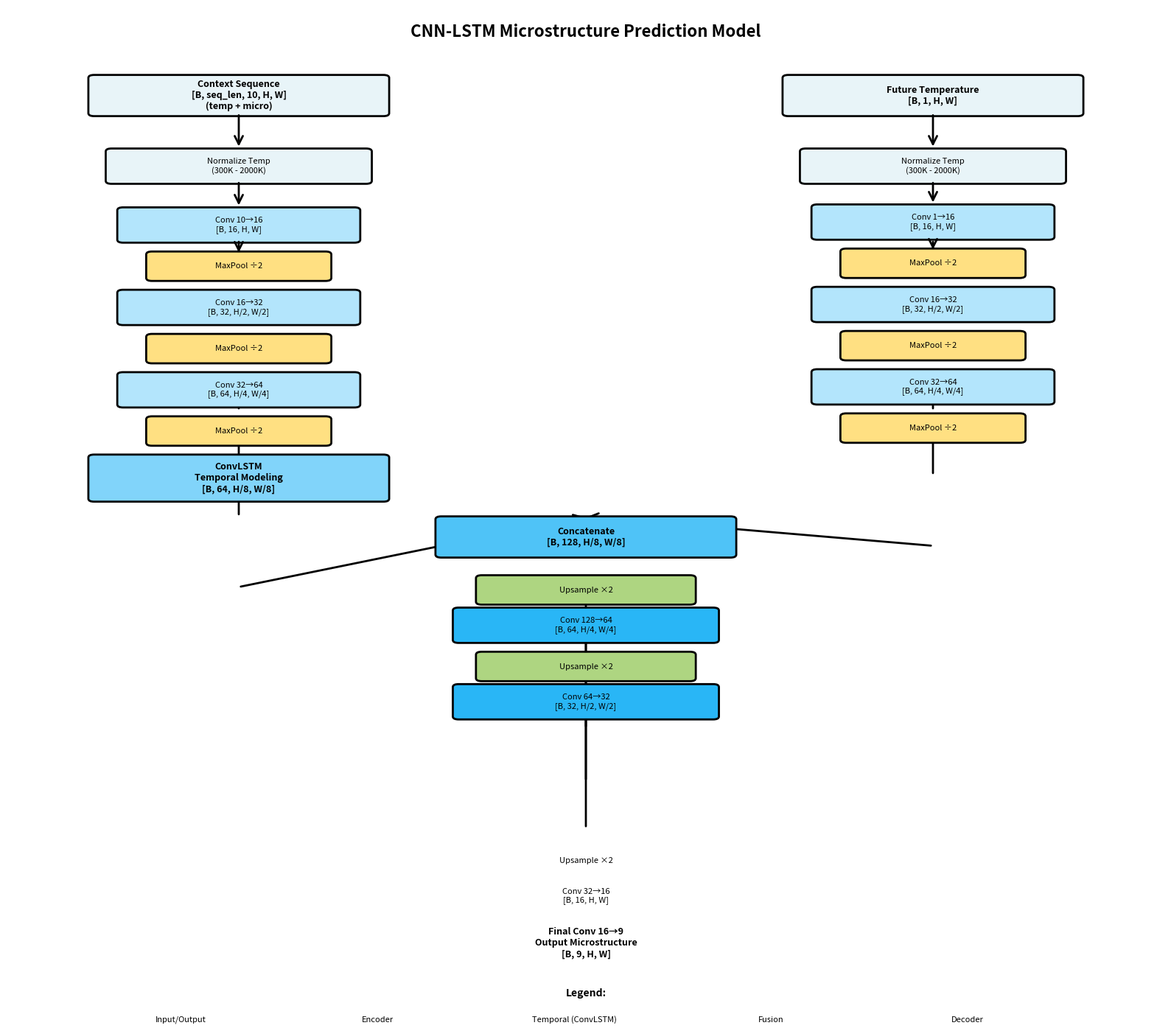
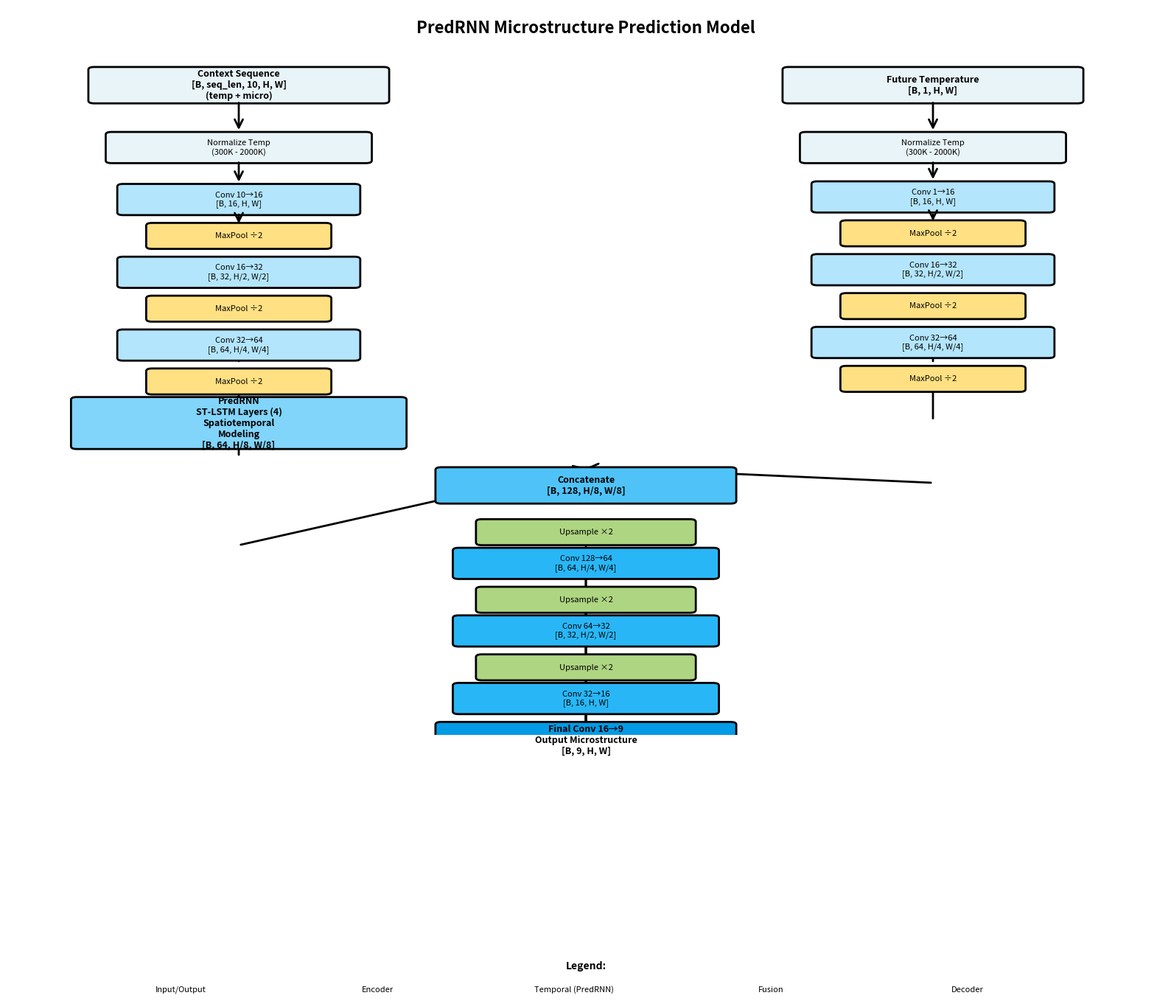

Recreate these plots in Python, in order.
"""
Visualize the architecture of microstructure prediction models.

This script creates detailed flowcharts for both CNN-LSTM and PredRNN models,
showing data flow, layer transformations, and tensor shapes.
"""

import matplotlib.pyplot as plt
import matplotlib.patches as mpatches
from matplotlib.patches import FancyBboxPatch, FancyArrowPatch
import numpy as np


class ModelArchitectureVisualizer:
    """Create detailed architecture flowcharts for neural network models."""

    def __init__(self, figsize=(16, 12)):
        self.figsize = figsize

        # Color scheme
        self.colors = {
            'input': '#E8F4F8',
            'encoder': '#B3E5FC',
            'temporal': '#81D4FA',
            'fusion': '#4FC3F7',
            'decoder': '#29B6F6',
            'output': '#039BE5',
            'pool': '#FFE082',
            'upsample': '#AED581',
        }

    def draw_block(self, ax, x, y, width, height, text, color, fontsize=10, bold=False):
        """Draw a rectangular block with text."""
        box = FancyBboxPatch(
            (x - width/2, y - height/2), width, height,
            boxstyle="round,pad=0.05",
            edgecolor='black',
            facecolor=color,
            linewidth=2
        )
        ax.add_patch(box)

        weight = 'bold' if bold else 'normal'
        ax.text(x, y, text, ha='center', va='center',
                fontsize=fontsize, weight=weight, wrap=True)

    def draw_arrow(self, ax, x1, y1, x2, y2, label='', style='->'):
        """Draw an arrow between two points."""
        arrow = FancyArrowPatch(
            (x1, y1), (x2, y2),
            arrowstyle=style,
            color='black',
            linewidth=2,
            mutation_scale=20
        )
        ax.add_patch(arrow)

        if label:
            mid_x, mid_y = (x1 + x2) / 2, (y1 + y2) / 2
            ax.text(mid_x + 0.3, mid_y, label, fontsize=8,
                   bbox=dict(boxstyle='round,pad=0.3', facecolor='white', alpha=0.8))

    def visualize_cnn_lstm(self, save_path='flowchart_cnn_lstm.png'):
        """Create flowchart for CNN-LSTM model."""
        fig, ax = plt.subplots(figsize=self.figsize)
        ax.set_xlim(0, 10)
        ax.set_ylim(0, 14)
        ax.axis('off')

        # Title
        ax.text(5, 13.5, 'CNN-LSTM Microstructure Prediction Model',
               ha='center', fontsize=16, weight='bold')

        y_pos = 12.5

        # ===== INPUTS =====
        self.draw_block(ax, 2, y_pos, 2.5, 0.6,
                       'Context Sequence\n[B, seq_len, 10, H, W]\n(temp + micro)',
                       self.colors['input'], fontsize=9, bold=True)

        self.draw_block(ax, 8, y_pos, 2.5, 0.6,
                       'Future Temperature\n[B, 1, H, W]',
                       self.colors['input'], fontsize=9, bold=True)

        # ===== NORMALIZATION =====
        y_pos -= 1.2
        self.draw_arrow(ax, 2, 12.2, 2, y_pos + 0.3)
        self.draw_arrow(ax, 8, 12.2, 8, y_pos + 0.3)

        self.draw_block(ax, 2, y_pos, 2.2, 0.5,
                       'Normalize Temp\n(300K - 2000K)',
                       self.colors['input'], fontsize=8)

        self.draw_block(ax, 8, y_pos, 2.2, 0.5,
                       'Normalize Temp\n(300K - 2000K)',
                       self.colors['input'], fontsize=8)

        # ===== CONTEXT ENCODER =====
        y_pos -= 1.0
        self.draw_arrow(ax, 2, 11.05, 2, y_pos + 0.3)

        # Encoder Layer 1
        self.draw_block(ax, 2, y_pos, 2.0, 0.5,
                       'Conv 10→16\n[B, 16, H, W]',
                       self.colors['encoder'], fontsize=8)

        y_pos -= 0.7
        self.draw_arrow(ax, 2, 10.05, 2, y_pos + 0.2)
        self.draw_block(ax, 2, y_pos, 1.5, 0.4,
                       'MaxPool ÷2',
                       self.colors['pool'], fontsize=8)

        # Encoder Layer 2
        y_pos -= 0.7
        self.draw_arrow(ax, 2, 9.15, 2, y_pos + 0.3)
        self.draw_block(ax, 2, y_pos, 2.0, 0.5,
                       'Conv 16→32\n[B, 32, H/2, W/2]',
                       self.colors['encoder'], fontsize=8)

        y_pos -= 0.7
        self.draw_arrow(ax, 2, 8.05, 2, y_pos + 0.2)
        self.draw_block(ax, 2, y_pos, 1.5, 0.4,
                       'MaxPool ÷2',
                       self.colors['pool'], fontsize=8)

        # Encoder Layer 3
        y_pos -= 0.7
        self.draw_arrow(ax, 2, 7.15, 2, y_pos + 0.3)
        self.draw_block(ax, 2, y_pos, 2.0, 0.5,
                       'Conv 32→64\n[B, 64, H/4, W/4]',
                       self.colors['encoder'], fontsize=8)

        y_pos -= 0.7
        self.draw_arrow(ax, 2, 6.05, 2, y_pos + 0.2)
        self.draw_block(ax, 2, y_pos, 1.5, 0.4,
                       'MaxPool ÷2',
                       self.colors['pool'], fontsize=8)

        # ===== FUTURE TEMP ENCODER (right side) =====
        y_pos_future = 10.35
        self.draw_arrow(ax, 8, 11.05, 8, y_pos_future + 0.3)

        # Future Encoder Layer 1
        self.draw_block(ax, 8, y_pos_future, 2.0, 0.5,
                       'Conv 1→16\n[B, 16, H, W]',
                       self.colors['encoder'], fontsize=8)

        y_pos_future -= 0.7
        self.draw_arrow(ax, 8, 10.05, 8, y_pos_future + 0.2)
        self.draw_block(ax, 8, y_pos_future, 1.5, 0.4,
                       'MaxPool ÷2',
                       self.colors['pool'], fontsize=8)

        # Future Encoder Layer 2
        y_pos_future -= 0.7
        self.draw_arrow(ax, 8, 9.15, 8, y_pos_future + 0.3)
        self.draw_block(ax, 8, y_pos_future, 2.0, 0.5,
                       'Conv 16→32\n[B, 32, H/2, W/2]',
                       self.colors['encoder'], fontsize=8)

        y_pos_future -= 0.7
        self.draw_arrow(ax, 8, 8.05, 8, y_pos_future + 0.2)
        self.draw_block(ax, 8, y_pos_future, 1.5, 0.4,
                       'MaxPool ÷2',
                       self.colors['pool'], fontsize=8)

        # Future Encoder Layer 3
        y_pos_future -= 0.7
        self.draw_arrow(ax, 8, 7.15, 8, y_pos_future + 0.3)
        self.draw_block(ax, 8, y_pos_future, 2.0, 0.5,
                       'Conv 32→64\n[B, 64, H/4, W/4]',
                       self.colors['encoder'], fontsize=8)

        y_pos_future -= 0.7
        self.draw_arrow(ax, 8, 6.05, 8, y_pos_future + 0.2)
        self.draw_block(ax, 8, y_pos_future, 1.5, 0.4,
                       'MaxPool ÷2',
                       self.colors['pool'], fontsize=8)

        # ===== CONVLSTM =====
        y_pos -= 0.8
        self.draw_arrow(ax, 2, 5.35, 2, y_pos + 0.4)
        self.draw_block(ax, 2, y_pos, 2.5, 0.7,
                       'ConvLSTM\nTemporal Modeling\n[B, 64, H/8, W/8]',
                       self.colors['temporal'], fontsize=9, bold=True)

        # ===== FUSION =====
        y_pos -= 1.0
        self.draw_arrow(ax, 2, 4.15, 5, y_pos + 0.35)
        self.draw_arrow(ax, 8, 4.85, 5, y_pos + 0.35)

        self.draw_block(ax, 5, y_pos, 2.5, 0.6,
                       'Concatenate\n[B, 128, H/8, W/8]',
                       self.colors['fusion'], fontsize=9, bold=True)

        # ===== DECODER =====
        y_pos -= 0.9
        self.draw_arrow(ax, 5, 2.85, 5, y_pos + 0.2)
        self.draw_block(ax, 5, y_pos, 1.8, 0.4,
                       'Upsample ×2',
                       self.colors['upsample'], fontsize=8)

        y_pos -= 0.6
        self.draw_arrow(ax, 5, 1.75, 5, y_pos + 0.25)
        self.draw_block(ax, 5, y_pos, 2.2, 0.5,
                       'Conv 128→64\n[B, 64, H/4, W/4]',
                       self.colors['decoder'], fontsize=8)

        y_pos -= 0.7
        self.draw_arrow(ax, 5, 0.85, 5, y_pos + 0.2)
        self.draw_block(ax, 5, y_pos, 1.8, 0.4,
                       'Upsample ×2',
                       self.colors['upsample'], fontsize=8)

        y_pos -= 0.6
        self.draw_arrow(ax, 5, 0.05, 5, y_pos + 0.25)
        self.draw_block(ax, 5, y_pos, 2.2, 0.5,
                       'Conv 64→32\n[B, 32, H/2, W/2]',
                       self.colors['decoder'], fontsize=8)

        # Continue decoder on new position
        y_pos = -0.5
        self.draw_arrow(ax, 5, -0.45, 5, y_pos + 0.2)
        self.draw_block(ax, 5, y_pos, 1.8, 0.4,
                       'Upsample ×2',
                       self.colors['upsample'], fontsize=8)

        y_pos -= 0.6
        self.draw_arrow(ax, 5, -0.9, 5, y_pos + 0.25)
        self.draw_block(ax, 5, y_pos, 2.2, 0.5,
                       'Conv 32→16\n[B, 16, H, W]',
                       self.colors['decoder'], fontsize=8)

        # ===== OUTPUT =====
        y_pos -= 0.8
        self.draw_arrow(ax, 5, -1.35, 5, y_pos + 0.3)
        self.draw_block(ax, 5, y_pos, 2.5, 0.6,
                       'Final Conv 16→9\nOutput Microstructure\n[B, 9, H, W]',
                       self.colors['output'], fontsize=9, bold=True)

        # Add legend
        legend_y = -2.8
        ax.text(5, legend_y, 'Legend:', ha='center', fontsize=10, weight='bold')
        legend_items = [
            ('Input/Output', self.colors['input']),
            ('Encoder', self.colors['encoder']),
            ('Temporal (ConvLSTM)', self.colors['temporal']),
            ('Fusion', self.colors['fusion']),
            ('Decoder', self.colors['decoder']),
        ]

        x_legend = 1.5
        for i, (label, color) in enumerate(legend_items):
            self.draw_block(ax, x_legend + i*1.7, legend_y - 0.4, 1.4, 0.3, label, color, fontsize=8)

        plt.tight_layout()
        plt.savefig(save_path, dpi=300, bbox_inches='tight', facecolor='white')
        print(f"Saved CNN-LSTM flowchart to {save_path}")
        plt.close()

    def visualize_predrnn(self, save_path='flowchart_predrnn.png'):
        """Create flowchart for PredRNN model."""
        fig, ax = plt.subplots(figsize=self.figsize)
        ax.set_xlim(0, 10)
        ax.set_ylim(0, 14)
        ax.axis('off')

        # Title
        ax.text(5, 13.5, 'PredRNN Microstructure Prediction Model',
               ha='center', fontsize=16, weight='bold')

        y_pos = 12.5

        # ===== INPUTS =====
        self.draw_block(ax, 2, y_pos, 2.5, 0.6,
                       'Context Sequence\n[B, seq_len, 10, H, W]\n(temp + micro)',
                       self.colors['input'], fontsize=9, bold=True)

        self.draw_block(ax, 8, y_pos, 2.5, 0.6,
                       'Future Temperature\n[B, 1, H, W]',
                       self.colors['input'], fontsize=9, bold=True)

        # ===== NORMALIZATION =====
        y_pos -= 1.2
        self.draw_arrow(ax, 2, 12.2, 2, y_pos + 0.3)
        self.draw_arrow(ax, 8, 12.2, 8, y_pos + 0.3)

        self.draw_block(ax, 2, y_pos, 2.2, 0.5,
                       'Normalize Temp\n(300K - 2000K)',
                       self.colors['input'], fontsize=8)

        self.draw_block(ax, 8, y_pos, 2.2, 0.5,
                       'Normalize Temp\n(300K - 2000K)',
                       self.colors['input'], fontsize=8)

        # ===== CONTEXT ENCODER =====
        y_pos -= 1.0
        self.draw_arrow(ax, 2, 11.05, 2, y_pos + 0.3)

        # Encoder Layer 1
        self.draw_block(ax, 2, y_pos, 2.0, 0.5,
                       'Conv 10→16\n[B, 16, H, W]',
                       self.colors['encoder'], fontsize=8)

        y_pos -= 0.7
        self.draw_arrow(ax, 2, 10.05, 2, y_pos + 0.2)
        self.draw_block(ax, 2, y_pos, 1.5, 0.4,
                       'MaxPool ÷2',
                       self.colors['pool'], fontsize=8)

        # Encoder Layer 2
        y_pos -= 0.7
        self.draw_arrow(ax, 2, 9.15, 2, y_pos + 0.3)
        self.draw_block(ax, 2, y_pos, 2.0, 0.5,
                       'Conv 16→32\n[B, 32, H/2, W/2]',
                       self.colors['encoder'], fontsize=8)

        y_pos -= 0.7
        self.draw_arrow(ax, 2, 8.05, 2, y_pos + 0.2)
        self.draw_block(ax, 2, y_pos, 1.5, 0.4,
                       'MaxPool ÷2',
                       self.colors['pool'], fontsize=8)

        # Encoder Layer 3
        y_pos -= 0.7
        self.draw_arrow(ax, 2, 7.15, 2, y_pos + 0.3)
        self.draw_block(ax, 2, y_pos, 2.0, 0.5,
                       'Conv 32→64\n[B, 64, H/4, W/4]',
                       self.colors['encoder'], fontsize=8)

        y_pos -= 0.7
        self.draw_arrow(ax, 2, 6.05, 2, y_pos + 0.2)
        self.draw_block(ax, 2, y_pos, 1.5, 0.4,
                       'MaxPool ÷2',
                       self.colors['pool'], fontsize=8)

        # ===== FUTURE TEMP ENCODER (right side) =====
        y_pos_future = 10.35
        self.draw_arrow(ax, 8, 11.05, 8, y_pos_future + 0.3)

        # Future Encoder Layer 1
        self.draw_block(ax, 8, y_pos_future, 2.0, 0.5,
                       'Conv 1→16\n[B, 16, H, W]',
                       self.colors['encoder'], fontsize=8)

        y_pos_future -= 0.7
        self.draw_arrow(ax, 8, 10.05, 8, y_pos_future + 0.2)
        self.draw_block(ax, 8, y_pos_future, 1.5, 0.4,
                       'MaxPool ÷2',
                       self.colors['pool'], fontsize=8)

        # Future Encoder Layer 2
        y_pos_future -= 0.7
        self.draw_arrow(ax, 8, 9.15, 8, y_pos_future + 0.3)
        self.draw_block(ax, 8, y_pos_future, 2.0, 0.5,
                       'Conv 16→32\n[B, 32, H/2, W/2]',
                       self.colors['encoder'], fontsize=8)

        y_pos_future -= 0.7
        self.draw_arrow(ax, 8, 8.05, 8, y_pos_future + 0.2)
        self.draw_block(ax, 8, y_pos_future, 1.5, 0.4,
                       'MaxPool ÷2',
                       self.colors['pool'], fontsize=8)

        # Future Encoder Layer 3
        y_pos_future -= 0.7
        self.draw_arrow(ax, 8, 7.15, 8, y_pos_future + 0.3)
        self.draw_block(ax, 8, y_pos_future, 2.0, 0.5,
                       'Conv 32→64\n[B, 64, H/4, W/4]',
                       self.colors['encoder'], fontsize=8)

        y_pos_future -= 0.7
        self.draw_arrow(ax, 8, 6.05, 8, y_pos_future + 0.2)
        self.draw_block(ax, 8, y_pos_future, 1.5, 0.4,
                       'MaxPool ÷2',
                       self.colors['pool'], fontsize=8)

        # ===== PREDRNN =====
        y_pos -= 0.8
        self.draw_arrow(ax, 2, 5.35, 2, y_pos + 0.5)
        self.draw_block(ax, 2, y_pos, 2.8, 0.9,
                       'PredRNN\nST-LSTM Layers (4)\nSpatiotemporal\nModeling\n[B, 64, H/8, W/8]',
                       self.colors['temporal'], fontsize=9, bold=True)

        # ===== FUSION =====
        y_pos -= 1.2
        self.draw_arrow(ax, 2, 3.65, 5, y_pos + 0.35)
        self.draw_arrow(ax, 8, 4.85, 5, y_pos + 0.35)

        self.draw_block(ax, 5, y_pos, 2.5, 0.6,
                       'Concatenate\n[B, 128, H/8, W/8]',
                       self.colors['fusion'], fontsize=9, bold=True)

        # ===== DECODER =====
        y_pos -= 0.9
        self.draw_arrow(ax, 5, 2.15, 5, y_pos + 0.2)
        self.draw_block(ax, 5, y_pos, 1.8, 0.4,
                       'Upsample ×2',
                       self.colors['upsample'], fontsize=8)

        y_pos -= 0.6
        self.draw_arrow(ax, 5, 1.05, 5, y_pos + 0.25)
        self.draw_block(ax, 5, y_pos, 2.2, 0.5,
                       'Conv 128→64\n[B, 64, H/4, W/4]',
                       self.colors['decoder'], fontsize=8)

        y_pos -= 0.7
        self.draw_arrow(ax, 5, 0.15, 5, y_pos + 0.2)
        self.draw_block(ax, 5, y_pos, 1.8, 0.4,
                       'Upsample ×2',
                       self.colors['upsample'], fontsize=8)

        y_pos -= 0.6
        self.draw_arrow(ax, 5, -0.65, 5, y_pos + 0.25)
        self.draw_block(ax, 5, y_pos, 2.2, 0.5,
                       'Conv 64→32\n[B, 32, H/2, W/2]',
                       self.colors['decoder'], fontsize=8)

        # Continue decoder
        y_pos -= 0.7
        self.draw_arrow(ax, 5, -1.35, 5, y_pos + 0.2)
        self.draw_block(ax, 5, y_pos, 1.8, 0.4,
                       'Upsample ×2',
                       self.colors['upsample'], fontsize=8)

        y_pos -= 0.6
        self.draw_arrow(ax, 5, -2.15, 5, y_pos + 0.25)
        self.draw_block(ax, 5, y_pos, 2.2, 0.5,
                       'Conv 32→16\n[B, 16, H, W]',
                       self.colors['decoder'], fontsize=8)

        # ===== OUTPUT =====
        y_pos -= 0.8
        self.draw_arrow(ax, 5, -3.05, 5, y_pos + 0.3)
        self.draw_block(ax, 5, y_pos, 2.5, 0.6,
                       'Final Conv 16→9\nOutput Microstructure\n[B, 9, H, W]',
                       self.colors['output'], fontsize=9, bold=True)

        # Add legend
        legend_y = -4.5
        ax.text(5, legend_y, 'Legend:', ha='center', fontsize=10, weight='bold')
        legend_items = [
            ('Input/Output', self.colors['input']),
            ('Encoder', self.colors['encoder']),
            ('Temporal (PredRNN)', self.colors['temporal']),
            ('Fusion', self.colors['fusion']),
            ('Decoder', self.colors['decoder']),
        ]

        x_legend = 1.5
        for i, (label, color) in enumerate(legend_items):
            self.draw_block(ax, x_legend + i*1.7, legend_y - 0.4, 1.4, 0.3, label, color, fontsize=8)

        plt.tight_layout()
        plt.savefig(save_path, dpi=300, bbox_inches='tight', facecolor='white')
        print(f"Saved PredRNN flowchart to {save_path}")
        plt.close()


def main():
    """Generate flowcharts for both models."""
    print("=" * 70)
    print("Microstructure Model Architecture Visualization")
    print("=" * 70)
    print()

    visualizer = ModelArchitectureVisualizer(figsize=(16, 14))

    print("Generating CNN-LSTM flowchart...")
    visualizer.visualize_cnn_lstm('flowchart_cnn_lstm.png')
    print()

    print("Generating PredRNN flowchart...")
    visualizer.visualize_predrnn('flowchart_predrnn.png')
    print()

    print("=" * 70)
    print("Done! Generated flowcharts:")
    print("  1. flowchart_cnn_lstm.png")
    print("  2. flowchart_predrnn.png")
    print("=" * 70)


if __name__ == "__main__":
    main()
